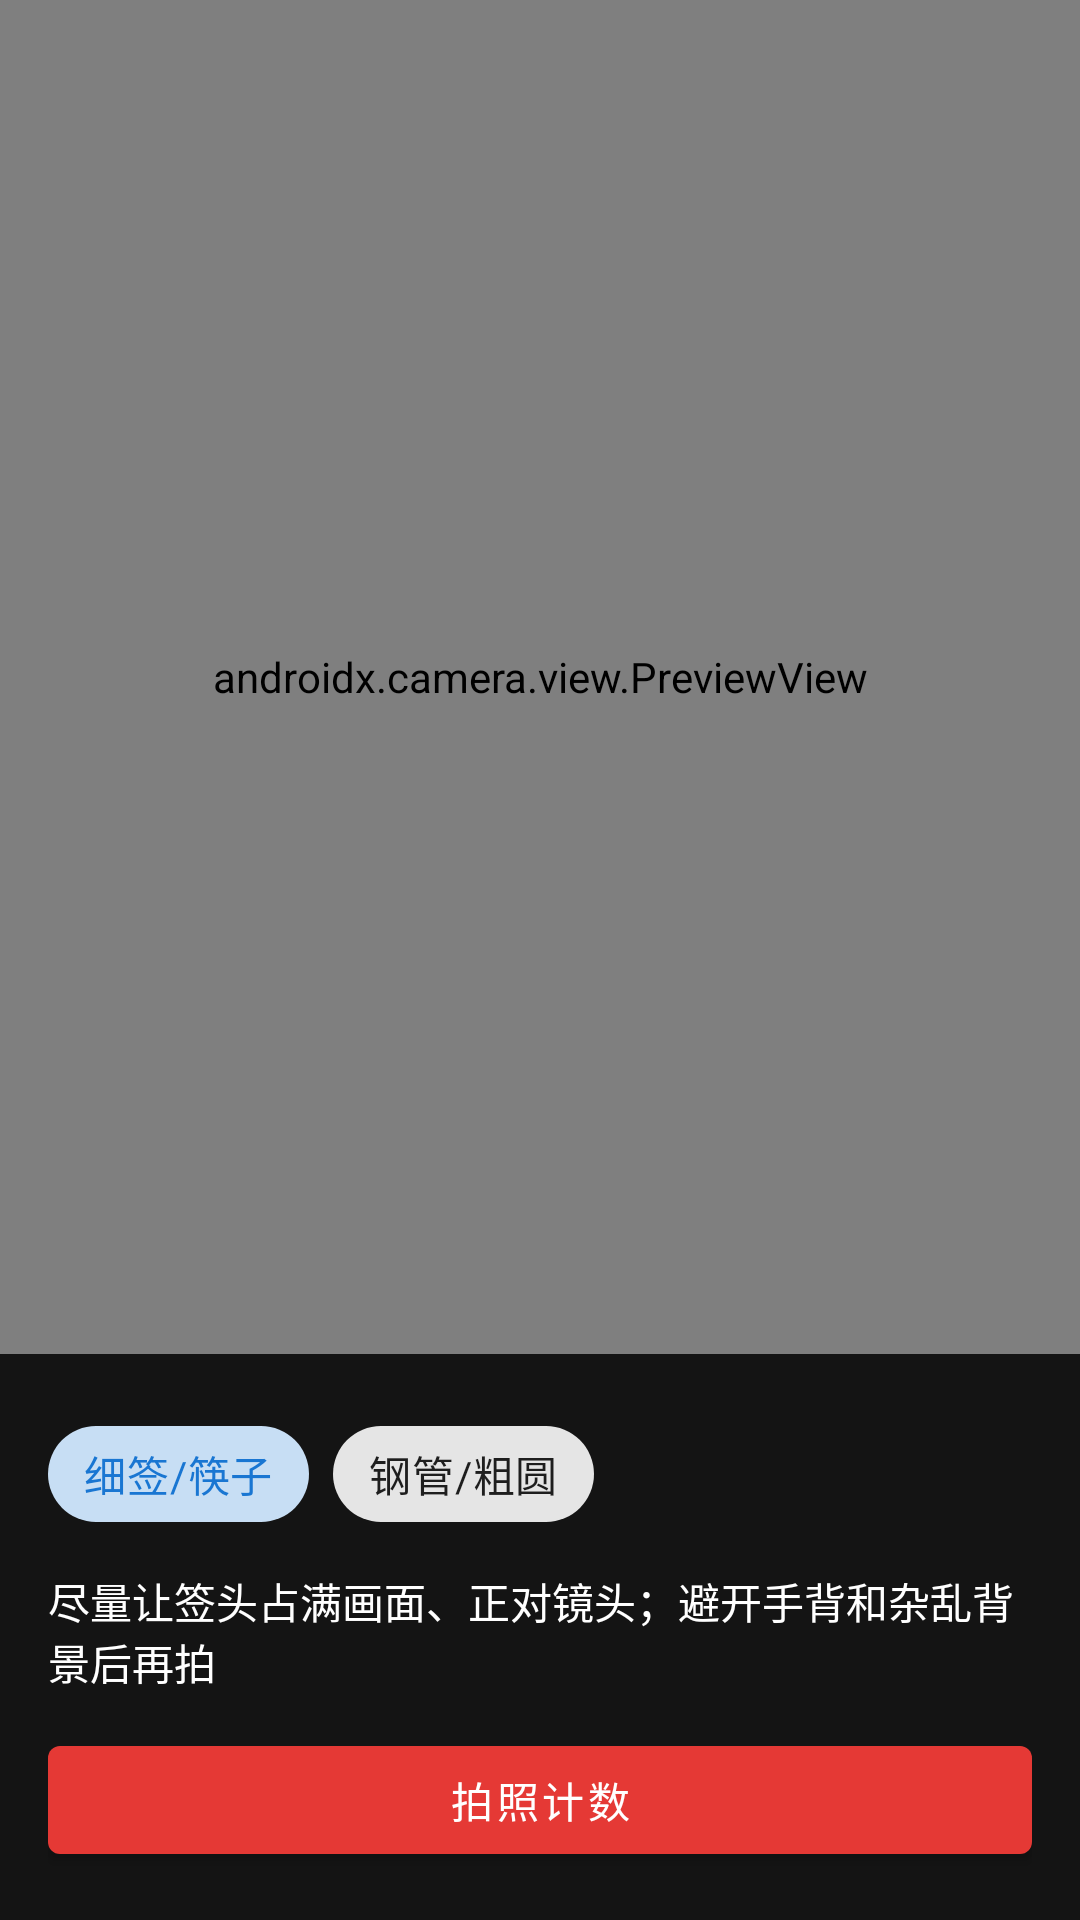

Here is an Android app screen rendered from its layout file. Give the layout XML and the strings, colors and styles it references.
<!-- AndroidManifest.xml: application theme Theme.ExpressOcr -->
<!-- res/layout/activity_count.xml -->
<?xml version="1.0" encoding="utf-8"?>
<androidx.constraintlayout.widget.ConstraintLayout xmlns:android="http://schemas.android.com/apk/res/android"
    xmlns:app="http://schemas.android.com/apk/res-auto"
    android:layout_width="match_parent"
    android:layout_height="match_parent"
    android:background="@color/black">

    <FrameLayout
        android:id="@+id/previewContainer"
        android:layout_width="0dp"
        android:layout_height="0dp"
        app:layout_constraintBottom_toTopOf="@id/controlPanel"
        app:layout_constraintEnd_toEndOf="parent"
        app:layout_constraintStart_toStartOf="parent"
        app:layout_constraintTop_toTopOf="parent">

        <androidx.camera.view.PreviewView
            android:id="@+id/previewView"
            android:layout_width="match_parent"
            android:layout_height="match_parent" />

        <View
            android:id="@+id/focusRing"
            android:layout_width="72dp"
            android:layout_height="72dp"
            android:background="@drawable/focus_ring"
            android:visibility="gone" />
    </FrameLayout>

    <com.expressocr.app.ui.ZoomLayout
        android:id="@+id/zoomLayout"
        android:layout_width="0dp"
        android:layout_height="0dp"
        android:visibility="gone"
        app:layout_constraintBottom_toTopOf="@id/controlPanel"
        app:layout_constraintEnd_toEndOf="parent"
        app:layout_constraintStart_toStartOf="parent"
        app:layout_constraintTop_toTopOf="parent">

        <ImageView
            android:id="@+id/resultImage"
            android:layout_width="match_parent"
            android:layout_height="match_parent"
            android:contentDescription="@string/count_title"
            android:scaleType="fitCenter" />
    </com.expressocr.app.ui.ZoomLayout>

    <LinearLayout
        android:id="@+id/controlPanel"
        android:layout_width="0dp"
        android:layout_height="wrap_content"
        android:background="@color/panel_bg"
        android:orientation="vertical"
        android:padding="16dp"
        app:layout_constraintBottom_toBottomOf="parent"
        app:layout_constraintEnd_toEndOf="parent"
        app:layout_constraintStart_toStartOf="parent">

        <com.google.android.material.chip.ChipGroup
            android:id="@+id/presetGroup"
            android:layout_width="match_parent"
            android:layout_height="wrap_content"
            app:selectionRequired="true"
            app:singleSelection="true">

            <com.google.android.material.chip.Chip
                android:id="@+id/chipChopstick"
                style="@style/Widget.MaterialComponents.Chip.Choice"
                android:layout_width="wrap_content"
                android:layout_height="wrap_content"
                android:checked="true"
                android:text="@string/preset_chopstick" />

            <com.google.android.material.chip.Chip
                android:id="@+id/chipPipe"
                style="@style/Widget.MaterialComponents.Chip.Choice"
                android:layout_width="wrap_content"
                android:layout_height="wrap_content"
                android:text="@string/preset_pipe" />
        </com.google.android.material.chip.ChipGroup>

        <TextView
            android:id="@+id/statusText"
            android:layout_width="match_parent"
            android:layout_height="wrap_content"
            android:layout_marginTop="8dp"
            android:text="@string/count_hint"
            android:textColor="@color/white"
            android:textSize="14sp" />

        <com.google.android.material.button.MaterialButton
            android:id="@+id/btnCapture"
            style="@style/Widget.MaterialComponents.Button"
            android:layout_width="match_parent"
            android:layout_height="wrap_content"
            android:layout_marginTop="12dp"
            android:text="@string/btn_capture_count"
            app:backgroundTint="@color/accent" />

        <com.google.android.material.button.MaterialButton
            android:id="@+id/btnRetake"
            style="@style/Widget.MaterialComponents.Button.OutlinedButton"
            android:layout_width="match_parent"
            android:layout_height="wrap_content"
            android:layout_marginTop="8dp"
            android:text="@string/btn_retake"
            android:visibility="gone"
            app:strokeColor="@color/white" />
    </LinearLayout>

</androidx.constraintlayout.widget.ConstraintLayout>
<!-- resources referenced by this layout -->
<resources>
  <color name="accent">#FFE53935</color>
  <color name="black">#FF000000</color>
  <color name="panel_bg">#CC1A1A1A</color>
  <color name="white">#FFFFFFFF</color>
  <!-- drawable focus_ring (drawable) -->
  <?xml version="1.0" encoding="utf-8"?>
  <shape xmlns:android="http://schemas.android.com/apk/res/android"
      android:shape="oval">
      <stroke
          android:width="2dp"
          android:color="#FFFFEB3B" />
      <solid android:color="#00000000" />
  </shape>
  <string name="btn_capture_count">拍照计数</string>
  <string name="btn_retake">重新拍摄</string>
  <string name="count_hint">尽量让签头占满画面、正对镜头；避开手背和杂乱背景后再拍</string>
  <string name="count_title">数签子</string>
  <string name="preset_chopstick">细签/筷子</string>
  <string name="preset_pipe">钢管/粗圆</string>
  <style name="Theme.ExpressOcr" parent="Theme.MaterialComponents.DayNight.NoActionBar">
          <item name="colorPrimary">@color/button_primary</item>
          <item name="colorPrimaryVariant">@color/button_primary</item>
          <item name="colorOnPrimary">@color/white</item>
          <item name="android:statusBarColor">@color/black</item>
          <item name="android:navigationBarColor">@color/black</item>
      </style>
  <color name="button_primary">#FF1976D2</color>
</resources>
